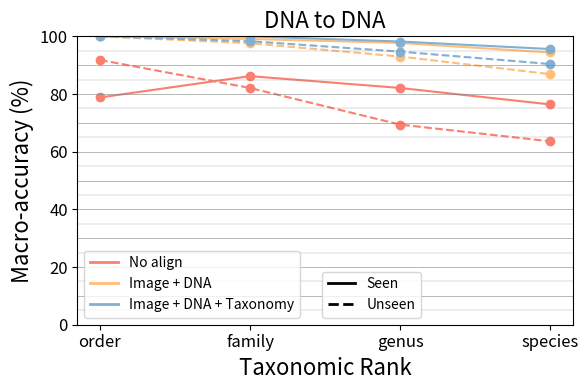

This chart was generated by the following Python code:
import matplotlib.pyplot as plt
from matplotlib.lines import Line2D
import numpy as np

yellow = "#FFBE7A"
red = "#FA7F6F"
blue = "#82B0D2"

x = np.arange(4)
labels = ['order', 'family', 'genus', 'species']

i_d_t_dna_to_dna_seen = [100, 100, 98.2, 95.6]
i_d_t_image_to_image_seen = [99.7, 90.9, 74.6, 59.3]
i_d_t_image_to_dna_seen = [99.4, 90.8, 70.6, 51.6]

i_d_t_dna_to_dna_unseen = [100, 98.3, 94.7, 90.4]
i_d_t_image_to_image_unseen = [94.4, 81.8, 60.4, 45.0]
i_d_t_image_to_dna_unseen = [88.5, 50.1, 20.8, 8.6]

baseline_dna_to_dna_seen = [78.8, 86.2, 82.1, 76.4]
baseline_image_to_image_seen = [54.9, 28.1, 14.2, 7.2]
baseline_image_to_dna_seen = [7.7, 0.5, 0.2, 0.1]

baseline_dna_to_dna_unseen = [91.8, 82.1, 69.4, 63.6]
baseline_image_to_image_unseen = [48.0, 21.7, 10.3, 5.0]
baseline_image_to_dna_unseen = [9.6, 0.8, 0, 0]

i_d_dna_to_dna_seen = [100, 99.1, 97.7, 94.4]
i_d_image_to_image_seen = [89.5, 89.1, 74.1, 59.2]
i_d_image_to_dna_seen = [99.7, 90.2, 73.4, 58.1]

i_d_dna_to_dna_unseen = [100.0, 97.6, 93.0, 86.9]
i_d_image_to_image_unseen = [97.6, 81.1, 59.7, 45.1]
i_d_image_to_dna_unseen = [71.8, 44.6, 18.7, 7.7]



fig, ax = plt.subplots(figsize=(6, 4))
ax.plot(x, baseline_dna_to_dna_seen, 'o-', color=red)
ax.plot(x, baseline_dna_to_dna_unseen, 'o--', color=red)
ax.plot(x, i_d_dna_to_dna_seen, 'o-', color=yellow)
ax.plot(x, i_d_dna_to_dna_unseen, 'o--', color=yellow)
ax.plot(x, i_d_t_dna_to_dna_seen, 'o-', color=blue)
ax.plot(x, i_d_t_dna_to_dna_unseen, 'o--', color=blue)

ax.set_xticks(x)
ax.set_xticklabels(labels)
ax.set_ylim(0, 100)
ax.tick_params(axis='both', which='major', labelsize=12)
ax.set_xlabel('Taxonomic Rank', fontsize=16)
ax.set_ylabel('Macro-accuracy (%)', fontsize=16)
ax.set_title('DNA to DNA', fontsize=16)

for y in np.arange(0, 101, 5):
    if y % 10 == 0:
        ax.axhline(y=y, color='grey', linewidth=0.4, linestyle='-')
    else:
        ax.axhline(y=y, color='grey', linewidth=0.2, linestyle='-')

method_handles = [
    Line2D([0], [0], color=red, lw=2, label='No align'),
    Line2D([0], [0], color=yellow, lw=2, label='Image + DNA'),
    Line2D([0], [0], color=blue, lw=2, label='Image + DNA + Taxonomy')
]
style_handles = [
    Line2D([0], [0], color='black', lw=2, linestyle='-', label='Seen'),
    Line2D([0], [0], color='black', lw=2, linestyle='--', label='Unseen')
]

legend1 = ax.legend(handles=method_handles, loc='lower left', bbox_to_anchor=(0, 0))
ax.add_artist(legend1)
legend2 = ax.legend(handles=style_handles, loc='lower left', bbox_to_anchor=(0.48, 0))
plt.tight_layout()
# plt.show()
plt.savefig('dna_to_dna.png', dpi=300, bbox_inches='tight')